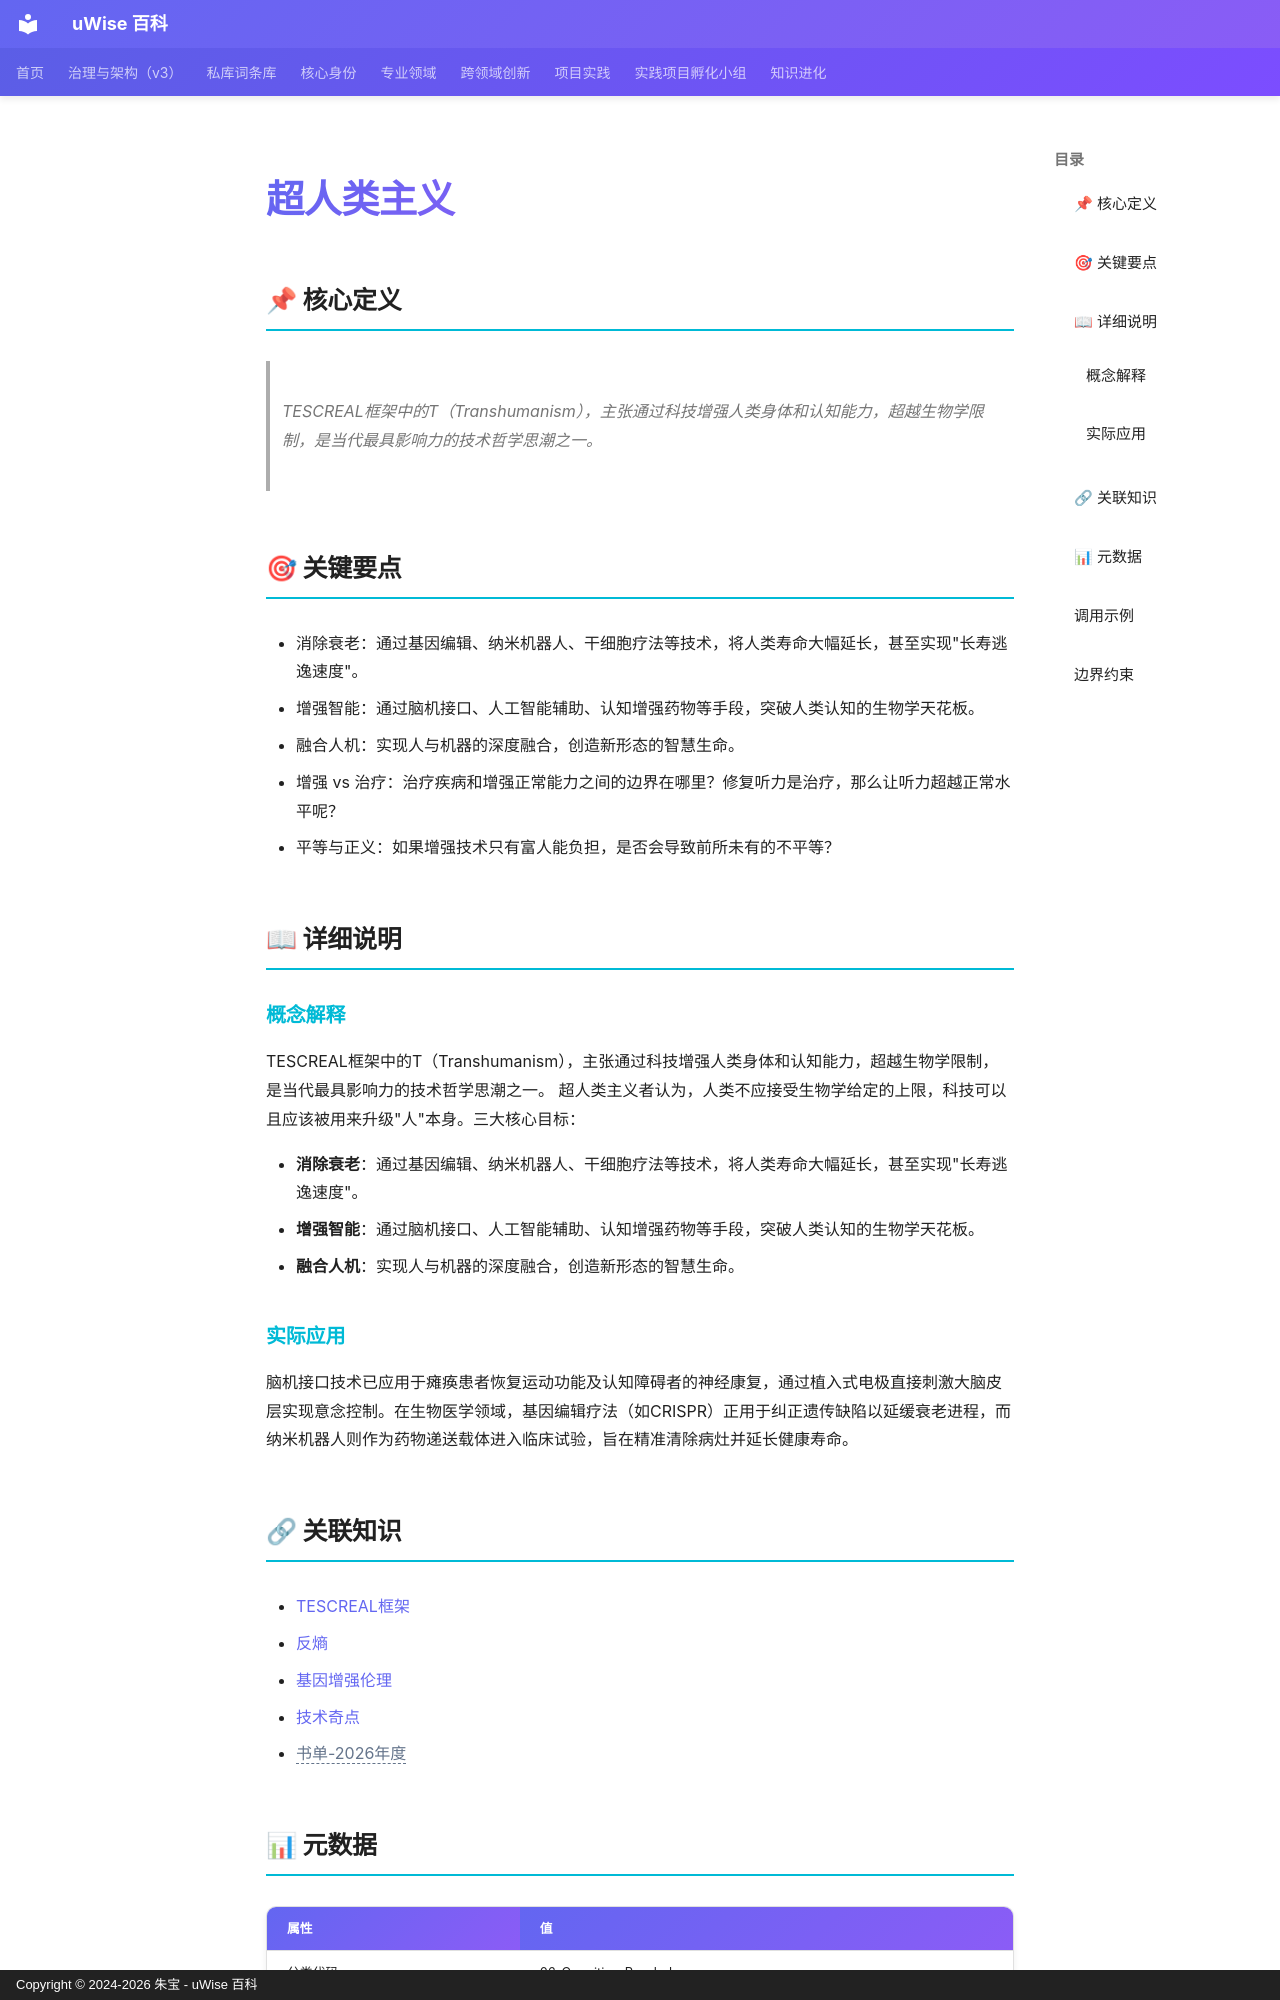

repository: zhubao315/uWise · page: vault-encyclopedia/md-fde9484f/index.html · generator: mkdocs · copyright: Copyright © 2024-2026 朱宝 - uWise 百科

---
title: "超人类主义"
description: "TESCREAL框架中的T（Transhumanism），主张通过科技增强人类身体和认知能力，超越生物学限制，是当代最具影响力的技术哲学思潮之一。"
---

# 超人类主义

## 📌 核心定义

> TESCREAL框架中的T（Transhumanism），主张通过科技增强人类身体和认知能力，超越生物学限制，是当代最具影响力的技术哲学思潮之一。

## 🎯 关键要点

- 消除衰老：通过基因编辑、纳米机器人、干细胞疗法等技术，将人类寿命大幅延长，甚至实现"长寿逃逸速度"。
- 增强智能：通过脑机接口、人工智能辅助、认知增强药物等手段，突破人类认知的生物学天花板。
- 融合人机：实现人与机器的深度融合，创造新形态的智慧生命。
- 增强 vs 治疗：治疗疾病和增强正常能力之间的边界在哪里？修复听力是治疗，那么让听力超越正常水平呢？
- 平等与正义：如果增强技术只有富人能负担，是否会导致前所未有的不平等？

## 📖 详细说明

### 概念解释
TESCREAL框架中的T（Transhumanism），主张通过科技增强人类身体和认知能力，超越生物学限制，是当代最具影响力的技术哲学思潮之一。
超人类主义者认为，人类不应接受生物学给定的上限，科技可以且应该被用来升级"人"本身。三大核心目标：

- **消除衰老**：通过基因编辑、纳米机器人、干细胞疗法等技术，将人类寿命大幅延长，甚至实现"长寿逃逸速度"。
- **增强智能**：通过脑机接口、人工智能辅助、认知增强药物等手段，突破人类认知的生物学天花板。
- **融合人机**：实现人与机器的深度融合，创造新形态的智慧生命。


### 实际应用

脑机接口技术已应用于瘫痪患者恢复运动功能及认知障碍者的神经康复，通过植入式电极直接刺激大脑皮层实现意念控制。在生物医学领域，基因编辑疗法（如CRISPR）正用于纠正遗传缺陷以延缓衰老进程，而纳米机器人则作为药物递送载体进入临床试验，旨在精准清除病灶并延长健康寿命。

## 🔗 关联知识

- [TESCREAL框架](../tescreal-md-e5f4c0b5/)
- [反熵](../md-0acb2d06/)
- [基因增强伦理](../md-a1d80b5a/)
- [技术奇点](../md-c79855c7/)
- <span class="uw-unresolved" data-target="书单-2026年度" title="未解析的双链目标：书单-2026年度">书单-2026年度</span>

## 📊 元数据

| 属性 | 值 |
|------|-----|
| 分类代码 | 06-Cognitive-Psychology |
| 知识类型 | concept |
| 精修时间 | 2026-06-17 11:53 |

---
